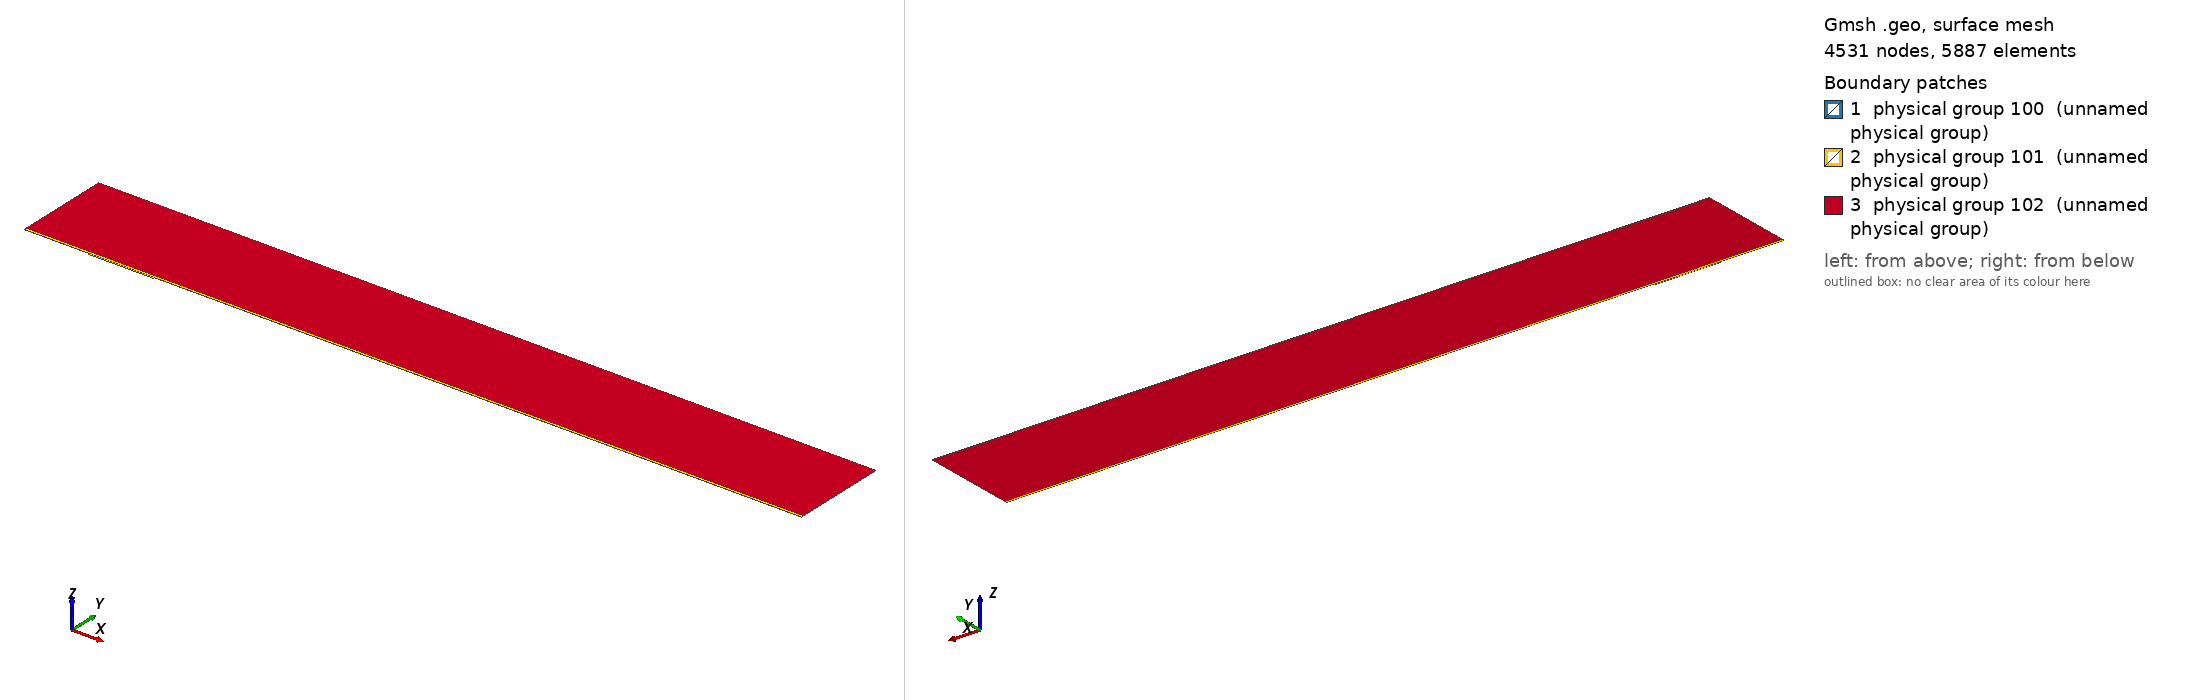

Gmsh geometry script, surface-meshed: 4531 nodes, 5887 surface elements. Boundary patches (legend numbers): 1 physical group 100 (unnamed physical group), 2 physical group 101 (unnamed physical group), 3 physical group 102 (unnamed physical group). Left view from above one corner, right view from below the opposite corner. Legend entries are the model's physical surfaces. The drawing asked Gmsh for element sizes between 1% and 20% of the model's largest extent; the script's own settings can give other sizes.

=== mesh.geo (drawn) ===
// Macro parameters
deltaStar = 1;
D = 2 * deltaStar; // depth of the gap 
W = 102 * deltaStar; // width of the gap
r = 16; // length of non-constant quads upstream and downstream of the gap
s = 8; // length of non-constant quads left and right inside the gap
BL = 0.25 * deltaStar; // height of the second layer of quad elements
BL_upper = 3.5 * deltaStar; // height of the third layer of quad elements
x0 = 100 * deltaStar; // x distance from inflow to gap
lengthOutflow = 1000 * deltaStar; // length after the gap
x3 = W + lengthOutflow; // last point of the domain
height = 150 * deltaStar; // height of the triangular region
triagHeightRegion_inflow = height - BL - BL_upper; // height of the triangular region

// Micro parameters
dx = 0.2; // dx of square elements near the leading and trailing edge of the gap (most resolution-demanding points in the domain)
dy = 1.25 * dx; 
size_triag_v_top = 64; // size of the elements in the upper triangular region

// All the value below are between 0 and 1. =1  means the elements are all equal in size. Avoid using values very close to 1, because we dividing by log(p) in the formula.
dy_in_v_right = 1.5; // heighest quad in the upper layer of quads, in the right part of the gap
dy_in_v_left = 1.75; // heighest quad in the upper layer of quads, in the left part of the gap

// fit (check the file scripts/fit_gmsh.py for more details)
p_in_v_left = 1.0335663036230878 - 1.0234149444433507/(W - 0.8098798097181781)^0.5991729377115732; // densitiy concentration of elements inside the gap, vertically, near the left wall.
p_in_v_right = 1.008073572191136 - 1.1471875292840257/(W - 1.2941255994826328)^0.7890392764815325; // densitiy concentration of elements inside the gap, vertically, near the right wall.
p_in_h_bottom = 0.9; // densitiy concentration of elements inside the gap, horizontally. 
p_in_h_top = 0.9; // densitiy concentration of elements inside the gap, horizontally. 

p_out_h = 0.5; // densitiy concentration of elements outside the gap, horizontally.
p_out_h_upper = 0.5; // densitiy concentration of elements outside the gap, horizontally on the upper layer of quads
p_out_v_inflow_dense = 0.8; // densitiy concentration of elements outside the gap, vertically, near the inflow and the gap
p_out_v_inflow_sparse = 0.99; // densitiy concentration of elements outside the gap, vertically, near the inflow and far from the gap
p_out_v_outflow_dense = 0.9; // densitiy concentration of elements outside the gap, vertically, near the outflow and the gap
p_out_v_outflow_sparse = 0.995; // densitiy concentration of elements outside the gap, vertically, near the outflow and far from the gap
p_triag_h_inflow = 0.8; // densitiy concentration of elements in the triangular region of the domain, horizontally.
p_triag_h_outflow = p_triag_h_inflow; // densitiy concentration of elements in the triangular region of the domain, horizontally.

enlarge_triag_inflow = 1.1; // heigher the value, larger the elements in the triangular region near the inflow
enlarge_triag_outflow = 1.1; // heigher the value, larger the elements in the triangular region near the outflow

// Automated parameters 
a_in_v_right = dx / (W / 2);
a_in_v_left = dx / (W / 2);
a_in_h_bottom = dy / (D / 2);
a_in_h_top = dx / (D / 2);
a_out_h = dx / BL;
a_out_v_inflow_dense = dx / r;
a_out_v_outflow_dense = dx / r;

// for the derivation of the formula, see file 20250123_gmshFormula.md in the docs folder
N_in_v_right = Ceil( Log (a_in_v_right / (1 - p_in_v_right + a_in_v_right * p_in_v_right)) / Log(p_in_v_right) );
N_in_v_left = Ceil( Log (a_in_v_left / (1 - p_in_v_left + a_in_v_left * p_in_v_left)) / Log(p_in_v_left) );
N_in_h_bottom = Ceil( Log (a_in_h_bottom / (1 - p_in_h_bottom + a_in_h_bottom * p_in_h_bottom)) / Log(p_in_h_bottom) );
N_in_h_top = Ceil( Log (a_in_h_top / (1 - p_in_h_top + a_in_h_top * p_in_h_top)) / Log(p_in_h_top) );
N_out_h = Ceil( Log (a_out_h / (1 - p_out_h + a_out_h * p_out_h)) / Log(p_out_h) ) + 1; // + 1 is to correct the fact that the distance is too small to properly approximate the dx length
N_out_v_inflow_dense = Ceil( Log (a_out_v_inflow_dense / (1 - p_out_v_inflow_dense + a_out_v_inflow_dense * p_out_v_inflow_dense)) / Log(p_out_v_inflow_dense) );
N_out_v_outflow_dense = Ceil( Log (a_out_v_outflow_dense / (1 - p_out_v_outflow_dense + a_out_v_outflow_dense * p_out_v_outflow_dense)) / Log(p_out_v_outflow_dense) );

p_for_a_out_v_inflow_sparse_computation = p_out_v_inflow_dense;
p_for_a_out_v_outflow_sparse_computation = (p_out_v_outflow_dense + p_out_v_outflow_dense) / 2;
a_out_v_inflow_sparse = r / (x0 - r) * (1 - p_for_a_out_v_inflow_sparse_computation) / (1 - p_for_a_out_v_inflow_sparse_computation^(N_out_v_inflow_dense + 1));
a_out_v_outflow_sparse = r / (lengthOutflow - r) * (1 - p_for_a_out_v_outflow_sparse_computation) / (1 - p_for_a_out_v_outflow_sparse_computation^(N_out_v_outflow_dense + 1));

N_out_v_inflow_sparse = Ceil( Log(a_out_v_inflow_sparse / (1 - p_out_v_inflow_sparse + a_out_v_inflow_sparse * p_out_v_inflow_sparse)) / Log(p_out_v_inflow_sparse) );
N_out_v_outflow_sparse = Ceil( Log(a_out_v_outflow_sparse / (1 - p_out_v_outflow_sparse + a_out_v_outflow_sparse * p_out_v_outflow_sparse)) / Log(p_out_v_outflow_sparse) );


// second layer of quads
a_out_h_upper = (BL) / (BL_upper) * (1 - p_out_h) / (1 - p_out_h^(N_out_h + 1));
N_out_h_upper = Ceil( Log(a_out_h_upper / (1 - p_out_h_upper + a_out_h_upper * p_out_h_upper)) / Log(p_out_h_upper) );

// ---------------------------
// for triangular region
// ---------------------------
a_triag_h_inflow = (BL_upper) / (triagHeightRegion_inflow) * (1 - p_out_h_upper) / (1 - p_out_h_upper^(N_out_h_upper + 1));
a_triag_h_outflow = a_triag_h_inflow;
N_triag_v_top = Ceil( (x3 + x0) / size_triag_v_top ); // we assume p_triag_v = 1, otherwise the formula is different
N_triag_h_inflow = Ceil( Log(a_triag_h_inflow / (1 - p_triag_h_inflow + a_triag_h_inflow * p_triag_h_inflow)) / Log(p_triag_h_inflow) );
N_triag_h_outflow = Ceil( Log(a_triag_h_outflow / (1 - p_triag_h_outflow + a_triag_h_outflow * p_triag_h_outflow)) / Log(p_triag_h_outflow) );
N_triag_h_inflow = Ceil( N_triag_h_inflow / enlarge_triag_inflow );
N_triag_h_outflow = Ceil( N_triag_h_outflow / enlarge_triag_outflow );

Point(1) = {-x0, 0, 0};
Point(2) = {0,0,0};
Point(3) = {0,-D,0};
Point(4) = {W,-D,0};
Point(5) = {W,0,0};
Point(6) = {x3,0,0};
Point(8) = {x3,height,0};
Point(7) = {x3,BL,0};
Point(9) = {-x0,height,0};
Point(10) = {-x0,BL,0};
Point(11) = {0,BL,0};
Point(12) = {W,BL,0};
Point(13) = {W/2,0,0};
Point(14) = {W/2,BL,0};
Point(15) = {0,-D/2,0};
Point(16) = {W/2,-D,0};
Point(17) = {W,-D/2,0};
Point(18) = {-r,0,0};
Point(19) = {-r,BL,0};
Point(20) = {W + r,0,0};
Point(21) = {W + r,BL,0};
Point(22) = {-x0,BL+BL_upper,0};
Point(23) = {-r,BL+BL_upper,0};
Point(24) = {W + r,BL+BL_upper,0};
Point(25) = {x3,BL+BL_upper,0};
Point(26) = {0,BL+BL_upper,0};
Point(27) = {W/2,BL+BL_upper,0};
Point(28) = {W,BL+BL_upper,0};

Line(1) = {1,18};
Line(2) = {2,15};
Line(3) = {3,16};
Line(4) = {4,17};
Line(5) = {5,20};
Line(6) = {6,7};
Line(7) = {7,25};
Line(8) = {8,9};
Line(9) = {9,22};
Line(10) = {10,19};
Line(11) = {10,1};
Line(12) = {11,14};
Line(13) = {12,21};
Line(14) = {2,13};
Line(15) = {15,3};
Line(16) = {16,4};
Line(17) = {17,5};
Line(18) = {13,5};
Line(19) = {14,12};
Line(20) = {18,2};
Line(21) = {20,6};
Line(22) = {21,7};
Line(23) = {19,11};
Line(24) = {22,10};
Line(25) = {25,8};
Line(26) = {25,24};
Line(27) = {22,23};
Line(30) = {23,26};
Line(31) = {26,27};
Line(32) = {27,28};
Line(33) = {28,24};

// outer quads
Curve Loop(1) = {5, 21, 6, -22, -13, -19, -12, -23, -10, 11, 1, 20, 14, 18};
Plane Surface(1) = {1};

// inside gap
Curve Loop(2) = {2, 15, 3, 16, 4, 17, -18, -14};
Plane Surface(2) = {2};

// triangular region
Curve Loop(3) = {-26, 25, 8, 9, 27, 30, 31,32,33};
Plane Surface(3) = {3};

// 3rd layer of quads
Curve Loop(4) = {-24, 27, 30, 31,32,33, -26,-7,-22,-13,-19,-12,-23,-10};

Plane Surface(4) = {4};


// This defines the surfaces that will be meshed with quad elements
Transfinite Surface {1} = {1, 6, 7, 10};
Transfinite Surface {2} = {3, 4, 5, 2}; // number '2' must match the number '2' of plane surface
Transfinite Surface {4} = {7, 25, 22, 10};

Transfinite Curve {18, 16, 19,32} = N_in_v_right Using Progression p_in_v_right;
Transfinite Curve {-14, -3, -12, -31} = N_in_v_left Using Progression p_in_v_left;

Transfinite Curve {15, -4} = N_in_h_bottom Using Progression p_in_h_bottom;
Transfinite Curve {-2, 17} = N_in_h_top Using Progression p_in_h_top;


Transfinite Curve {11, -6} = N_out_h Using Progression p_out_h;
Transfinite Curve {24, 28, 29, -7} = N_out_h_upper Using Progression p_out_h_upper;
Transfinite Curve {10, 1, 27} = N_out_v_inflow_sparse Using Progression p_out_v_inflow_sparse;
Transfinite Curve {20, 23, 30} = N_out_v_inflow_dense Using Progression p_out_v_inflow_dense;
Transfinite Curve {-21, -22, 26} = N_out_v_outflow_sparse Using Progression p_out_v_outflow_sparse;
Transfinite Curve {-5, -13,-33} = N_out_v_outflow_dense Using Progression p_out_v_outflow_dense;

Recombine Surface {1, 2, 4};

// for triangluar region
Transfinite Curve {8} = N_triag_v_top Using Progression 1;
Transfinite Curve {-25} = N_triag_h_outflow Using Progression p_triag_h_outflow;
Transfinite Curve {9} = N_triag_h_inflow Using Progression p_triag_h_inflow;


// defining boundary
Physical Curve(1) = {9,24,11}; // inlet
Physical Curve(2) = {7,25,6}; // outlet
Physical Curve(3) = {8}; // top
Physical Curve(4) = {1, 20, 2, 15, 3, 16, 4, 17, 5, 21}; // wall


Physical Surface(100) = {1};
Physical Surface(101) = {2, 4};
Physical Surface(102) = {3};
